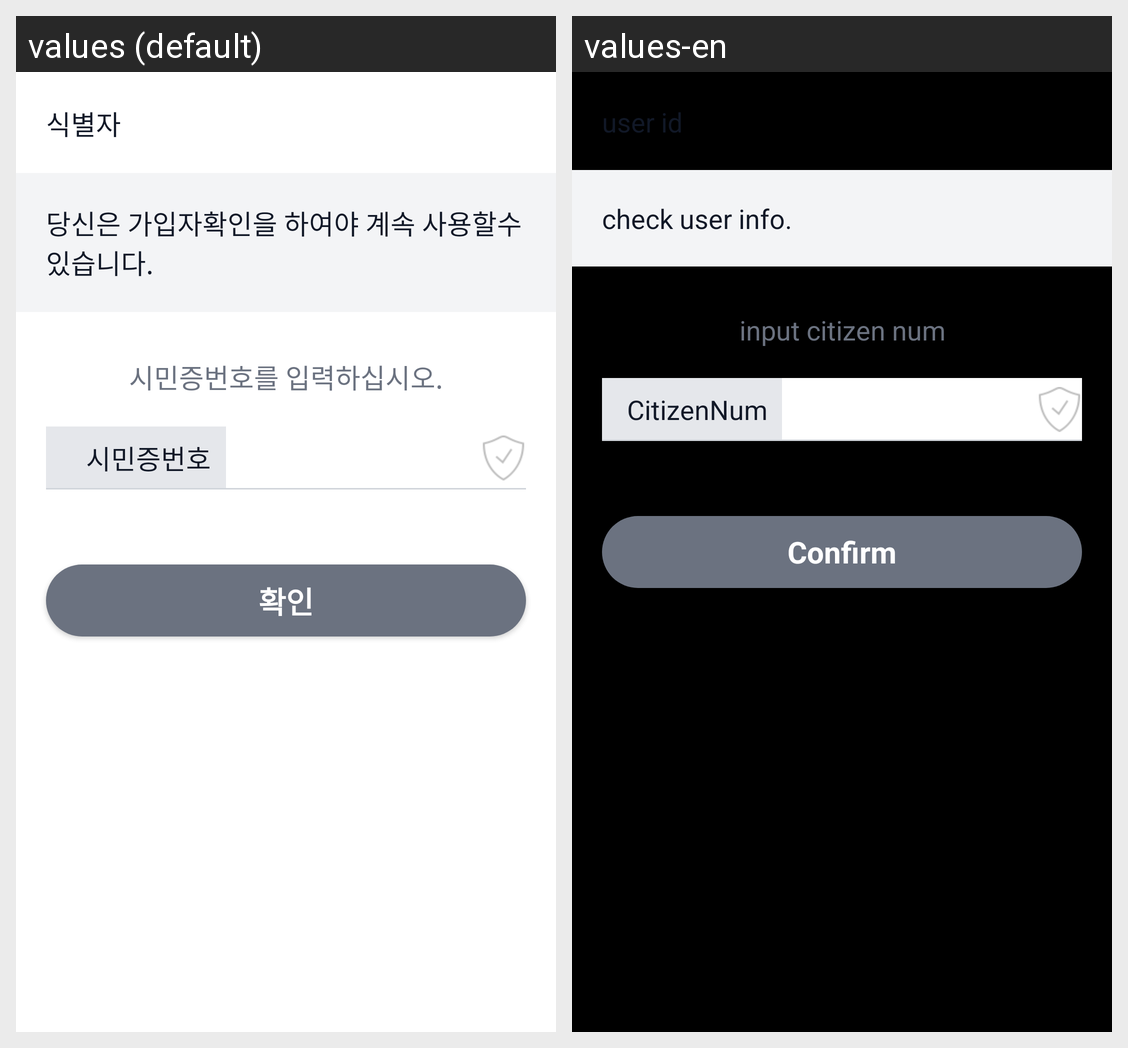

Here is an Android app screen in its default locale and in the app's own translations. Write out the translated-string differences for the strings that appear on this screen.
Android screen res/layout/activity_check_user_info.xml rendered under 2 locales, left to right: values (default), values-en. Device: Nexus 5 (rendered at 1080×1920; each locale shown at half size, 540×960, under a caption strip naming it); theme AppTheme.
Strings drawn on this screen, with the default value and each locale's value (text and hints the layout hard-codes, and strings that could not be matched under every locale, appear in the picture but are not listed):

user_id
  values: 식별자
  values-en: user id

check_user_info_desc
  values: 당신은 가입자확인을 하여야 계속 사용할수 있습니다.
  values-en: check user info.

input_birth_num
  values: 시민증번호를 입력하십시오.
  values-en: input citizen num

birth_number
  values: 시민증번호
  values-en: CitizenNum

confirm
  values: 확인
  values-en: Confirm
